Run: headless pygame with SDL's dummy video driver; simulated clock (each Clock.tick advances the game by its frame time, no real sleeping); random seed 0; keys injected as events and as key.get_pressed() state; no mouse input.
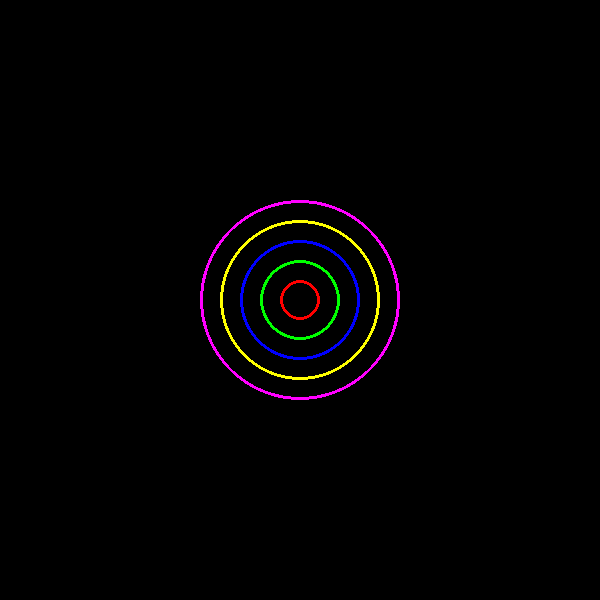
Frame 1 of 4 · flips 1–60 · no input
Frame 2 of 4 · flips 61–180 · tapped SPACE, RETURN · held RIGHT (→), D · screen unchanged from frame 1, image omitted
Frame 3 of 4 · flips 181–300 · held DOWN (↓), S · screen unchanged from frame 2, image omitted
Frame 4 of 4 · flips 301–420 · held LEFT (←), A, UP (↑), W · screen unchanged from frame 3, image omitted

The pygame program that drew these frames:

import pygame
pygame.init()

# Configuración de la ventana
ancho, alto = 600, 600
ventana = pygame.display.set_mode((ancho, alto))
pygame.display.set_caption("Diseño Geométrico")

# Centro de los círculos
centro = (ancho // 2, alto // 2)

# Colores para los círculos
colores = [
    (255, 0, 0),    # rojo
    (0, 255, 0),    # verde
    (0, 0, 255),    # azul
    (255, 255, 0),  # amarillo
    (255, 0, 255)   # magenta
]

# Radios crecientes
radios = [20, 40, 60, 80, 100]

# Bucle principal
corriendo = True
while corriendo:
    for evento in pygame.event.get():
        if evento.type == pygame.QUIT:
            corriendo = False

    ventana.fill((0, 0, 0))  # fondo negro para contraste

    # Dibujar círculos concéntricos
    for i in range(5):
        pygame.draw.circle(ventana, colores[i], centro, radios[i], width=3)

    pygame.display.flip()

pygame.quit()
